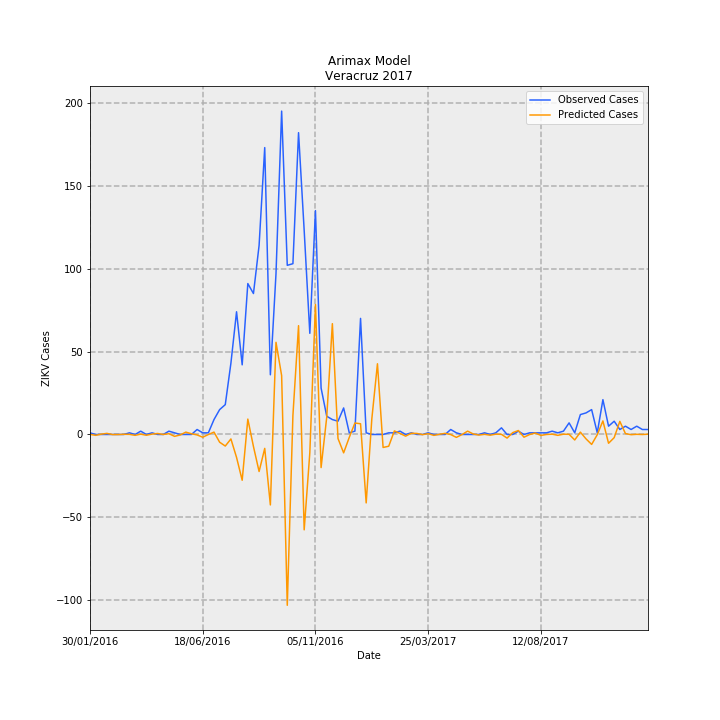

Source data for this figure (header and first rows):
Date, predictions_incidence, observed_incidence, Predicted Cases, Observed Cases, error
30/01/2016, 0.0007845, 0.01233, 0.06364, 1.0, 0.9364
06/02/2016, -0.006297, 0.0, -0.5109, 0.0, 0.5109
13/02/2016, 0.002465, 0.0, 0.1999, 0.0, -0.1999
20/02/2016, 0.008183, 0.0, 0.6638, 0.0, -0.6638
27/02/2016, -0.0007367, 0.0, -0.05977, 0.0, 0.05977
05/03/2016, -0.0004826, 0.0, -0.03915, 0.0, 0.03915
12/03/2016, 0.001229, 0.0, 0.09973, 0.0, -0.09973
19/03/2016, 0.0009152, 0.01233, 0.07425, 1.0, 0.9258
26/03/2016, -0.006346, 0.0, -0.5149, 0.0, 0.5149
02/04/2016, 0.00247, 0.02465, 0.2004, 2.0, 1.8
09/04/2016, -0.005759, 0.0, -0.4672, 0.0, 0.4672
16/04/2016, 0.002734, 0.01233, 0.2218, 1.0, 0.7782
23/04/2016, 0.007373, 0.0, 0.5982, 0.0, -0.5982
30/04/2016, -4.884063998340511e-06, 0.0, -0.0003962, 0.0, 0.0003962
07/05/2016, 0.005877, 0.02465, 0.4768, 2.0, 1.523
14/05/2016, -0.01384, 0.01233, -1.123, 1.0, 2.123
21/05/2016, -0.003661, 0.0, -0.297, 0.0, 0.297
28/05/2016, 0.01758, 0.0, 1.426, 0.0, -1.426
04/06/2016, 0.00533, 0.0, 0.4324, 0.0, -0.4324
11/06/2016, -0.003265, 0.03698, -0.2648, 3.0, 3.265
18/06/2016, -0.02045, 0.01233, -1.659, 1.0, 2.659
25/06/2016, -0.0001864, 0.01233, -0.01512, 1.0, 1.015
02/07/2016, 0.01768, 0.1109, 1.435, 9.0, 7.565
09/07/2016, -0.05748, 0.1849, -4.663, 15, 19.66
16/07/2016, -0.08595, 0.2219, -6.973, 18.0, 24.97
23/07/2016, -0.03325, 0.53, -2.697, 43, 45.7
30/07/2016, -0.1703, 0.9122, -13.81, 74.0, 87.81
06/08/2016, -0.3402, 0.5177, -27.6, 42.0, 69.6
13/08/2016, 0.1144, 1.122, 9.279, 91.0, 81.72
20/08/2016, -0.08951, 1.048, -7.262, 85, 92.26
27/08/2016, -0.2752, 1.405, -22.32, 114.0, 136.3
03/09/2016, -0.1033, 2.133, -8.38, 173.0, 181.4
10/09/2016, -0.5236, 0.4438, -42.48, 36.0, 78.48
17/09/2016, 0.685, 1.196, 55.57, 97.0, 41.43
24/09/2016, 0.4377, 2.404, 35.51, 195.0, 159.5
01/10/2016, -1.27, 1.257, -103, 102.0, 205
08/10/2016, 0.1408, 1.27, 11.42, 103, 91.58
15/10/2016, 0.8088, 2.243, 65.62, 182.0, 116.4
22/10/2016, -0.7087, 1.516, -57.5, 123.0, 180.5
29/10/2016, -0.1358, 0.7519, -11.01, 61.0, 72.01
05/11/2016, 0.9661, 1.664, 78.37, 135.0, 56.63
12/11/2016, -0.246, 0.3451, -19.96, 28, 47.96
19/11/2016, 0.1283, 0.1356, 10.41, 11.0, 0.5939
26/11/2016, 0.8237, 0.1109, 66.82, 9.0, -57.82
03/12/2016, -0.03002, 0.09861, -2.436, 8.0, 10.44
10/12/2016, -0.1365, 0.1972, -11.07, 16.0, 27.07
17/12/2016, -0.02151, 0.01233, -1.745, 1.0, 2.745
24/12/2016, 0.08522, 0.02465, 6.914, 2.0, -4.914
31/12/2016, 0.07982, 0.8629, 6.475, 70.0, 63.52
07/01/2017, -0.5086, 0.01233, -41.26, 1.0, 42.26
14/01/2017, 0.1157, 0.0, 9.384, 0.0, -9.384
21/01/2017, 0.5257, 0.0, 42.65, 0.0, -42.65
28/01/2017, -0.09653, 0.0, -7.831, 0.0, 7.831
04/02/2017, -0.0873, 0.01233, -7.083, 1.0, 8.083
11/02/2017, 0.02646, 0.01233, 2.147, 1.0, -1.147
18/02/2017, 0.007753, 0.02465, 0.6289, 2.0, 1.371
25/02/2017, -0.01236, 0.0, -1.002, 0.0, 1.002
04/03/2017, 0.009029, 0.01233, 0.7325, 1.0, 0.2675
11/03/2017, 0.007697, 0.0, 0.6244, 0.0, -0.6244
18/03/2017, -0.001291, 0.0, -0.1047, 0.0, 0.1047
... 40 more rows
